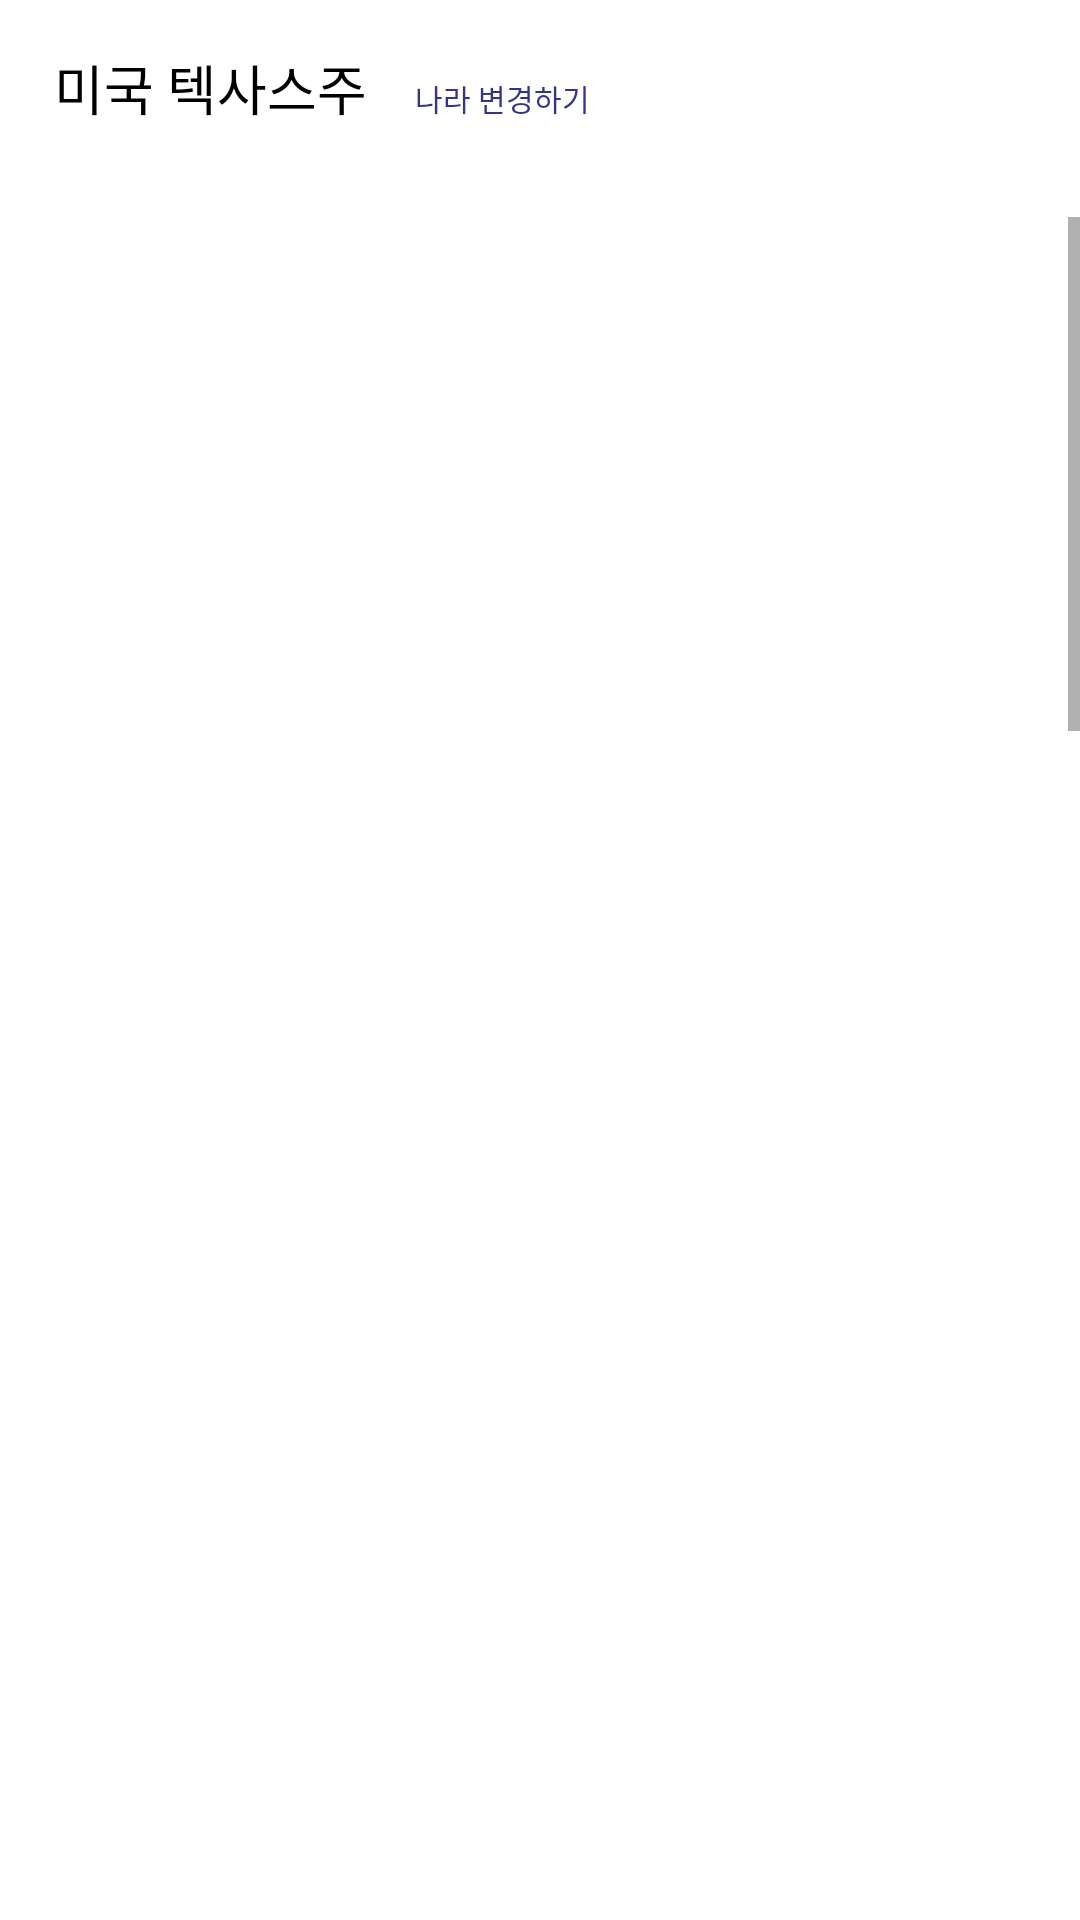

Reconstruct the res/layout file that produces this screen, plus the resources it refers to.
<!-- AndroidManifest.xml: application theme Theme.Culmix -->
<!-- res/layout/fragment_look_for_partner.xml -->
<?xml version="1.0" encoding="utf-8"?>
<layout xmlns:android="http://schemas.android.com/apk/res/android"
    xmlns:app="http://schemas.android.com/apk/res-auto">

    <data>

    </data>

    <androidx.constraintlayout.widget.ConstraintLayout
        android:layout_width="match_parent"
        android:layout_height="match_parent">

        <LinearLayout
            android:id="@+id/tv_look_for_partner_title"
            android:layout_width="wrap_content"
            android:layout_height="wrap_content"
            android:layout_marginTop="16dp"
            app:layout_constraintStart_toStartOf="@id/guideline_start_vertical_start"
            app:layout_constraintTop_toTopOf="parent">

            <TextView
                android:layout_width="wrap_content"
                android:layout_height="wrap_content"
                android:fontFamily="@font/noto_sans_kr_bold"
                android:text="미국 텍사스주"
                android:textColor="@color/black"
                android:textSize="18dp" />

            <TextView
                android:layout_width="wrap_content"
                android:layout_height="wrap_content"
                android:layout_marginStart="16dp"
                android:fontFamily="@font/noto_sans_kr_bold"
                android:text="나라 변경하기"
                android:textColor="@color/button_enabled"
                android:textSize="10dp" />
        </LinearLayout>

        <ScrollView
            android:layout_width="0dp"
            android:layout_height="0dp"
            android:layout_marginTop="30dp"
            app:layout_constraintBottom_toBottomOf="parent"
            app:layout_constraintEnd_toEndOf="parent"
            app:layout_constraintStart_toStartOf="parent"
            app:layout_constraintTop_toBottomOf="@id/tv_look_for_partner_title">

            <LinearLayout
                android:layout_width="match_parent"
                android:layout_height="match_parent"
                android:orientation="vertical">

                <ImageView
                    android:id="@+id/img_look_for_partner_clickable"
                    android:layout_width="match_parent"
                    android:layout_height="360dp"
                    android:layout_marginBottom="16dp"
                    android:src="@drawable/img_look_for_partner_item_1" />

                <ImageView
                    android:layout_width="match_parent"
                    android:layout_height="360dp"
                    android:layout_marginBottom="16dp"
                    android:src="@drawable/img_look_for_partner_item_2" />

                <ImageView
                    android:layout_width="match_parent"
                    android:layout_height="360dp"
                    android:layout_marginBottom="16dp"
                    android:src="@drawable/img_look_for_partner_item_1" />

                <ImageView
                    android:layout_width="match_parent"
                    android:layout_height="360dp"
                    android:layout_marginBottom="16dp"
                    android:src="@drawable/img_look_for_partner_item_1" />

                <ImageView
                    android:layout_width="match_parent"
                    android:layout_height="360dp"
                    android:layout_marginBottom="16dp"
                    android:src="@drawable/img_look_for_partner_item_1" />
            </LinearLayout>
        </ScrollView>

        <androidx.constraintlayout.widget.Guideline
            android:id="@+id/guideline_start_vertical_start"
            android:layout_width="wrap_content"
            android:layout_height="wrap_content"
            android:orientation="vertical"
            app:layout_constraintEnd_toEndOf="parent"
            app:layout_constraintGuide_percent="0.05"
            app:layout_constraintStart_toStartOf="parent" />

        <androidx.constraintlayout.widget.Guideline
            android:id="@+id/guideline_start_vertical_end"
            android:layout_width="wrap_content"
            android:layout_height="wrap_content"
            android:orientation="vertical"
            app:layout_constraintEnd_toEndOf="parent"
            app:layout_constraintGuide_percent="0.95"
            app:layout_constraintStart_toStartOf="parent" />
    </androidx.constraintlayout.widget.ConstraintLayout>
</layout>
<!-- resources referenced by this layout -->
<resources>
  <color name="black">#FF000000</color>
  <color name="button_enabled">#34348B</color>
  <style name="Theme.Culmix" parent="Theme.MaterialComponents.DayNight.NoActionBar">
          
          <item name="colorPrimary">@color/purple_500</item>
          <item name="colorPrimaryVariant">@color/purple_700</item>
          <item name="colorOnPrimary">@color/white</item>
          
          <item name="colorSecondary">@color/teal_200</item>
          <item name="colorSecondaryVariant">@color/teal_700</item>
          <item name="colorOnSecondary">@color/black</item>
          
          <item name="android:statusBarColor">?attr/colorPrimaryVariant</item>
          
      </style>
  <color name="purple_500">#FF6200EE</color>
  <color name="purple_700">#FF3700B3</color>
  <color name="white">#FFFFFFFF</color>
  <color name="teal_200">#FF03DAC5</color>
  <color name="teal_700">#FF018786</color>
</resources>
